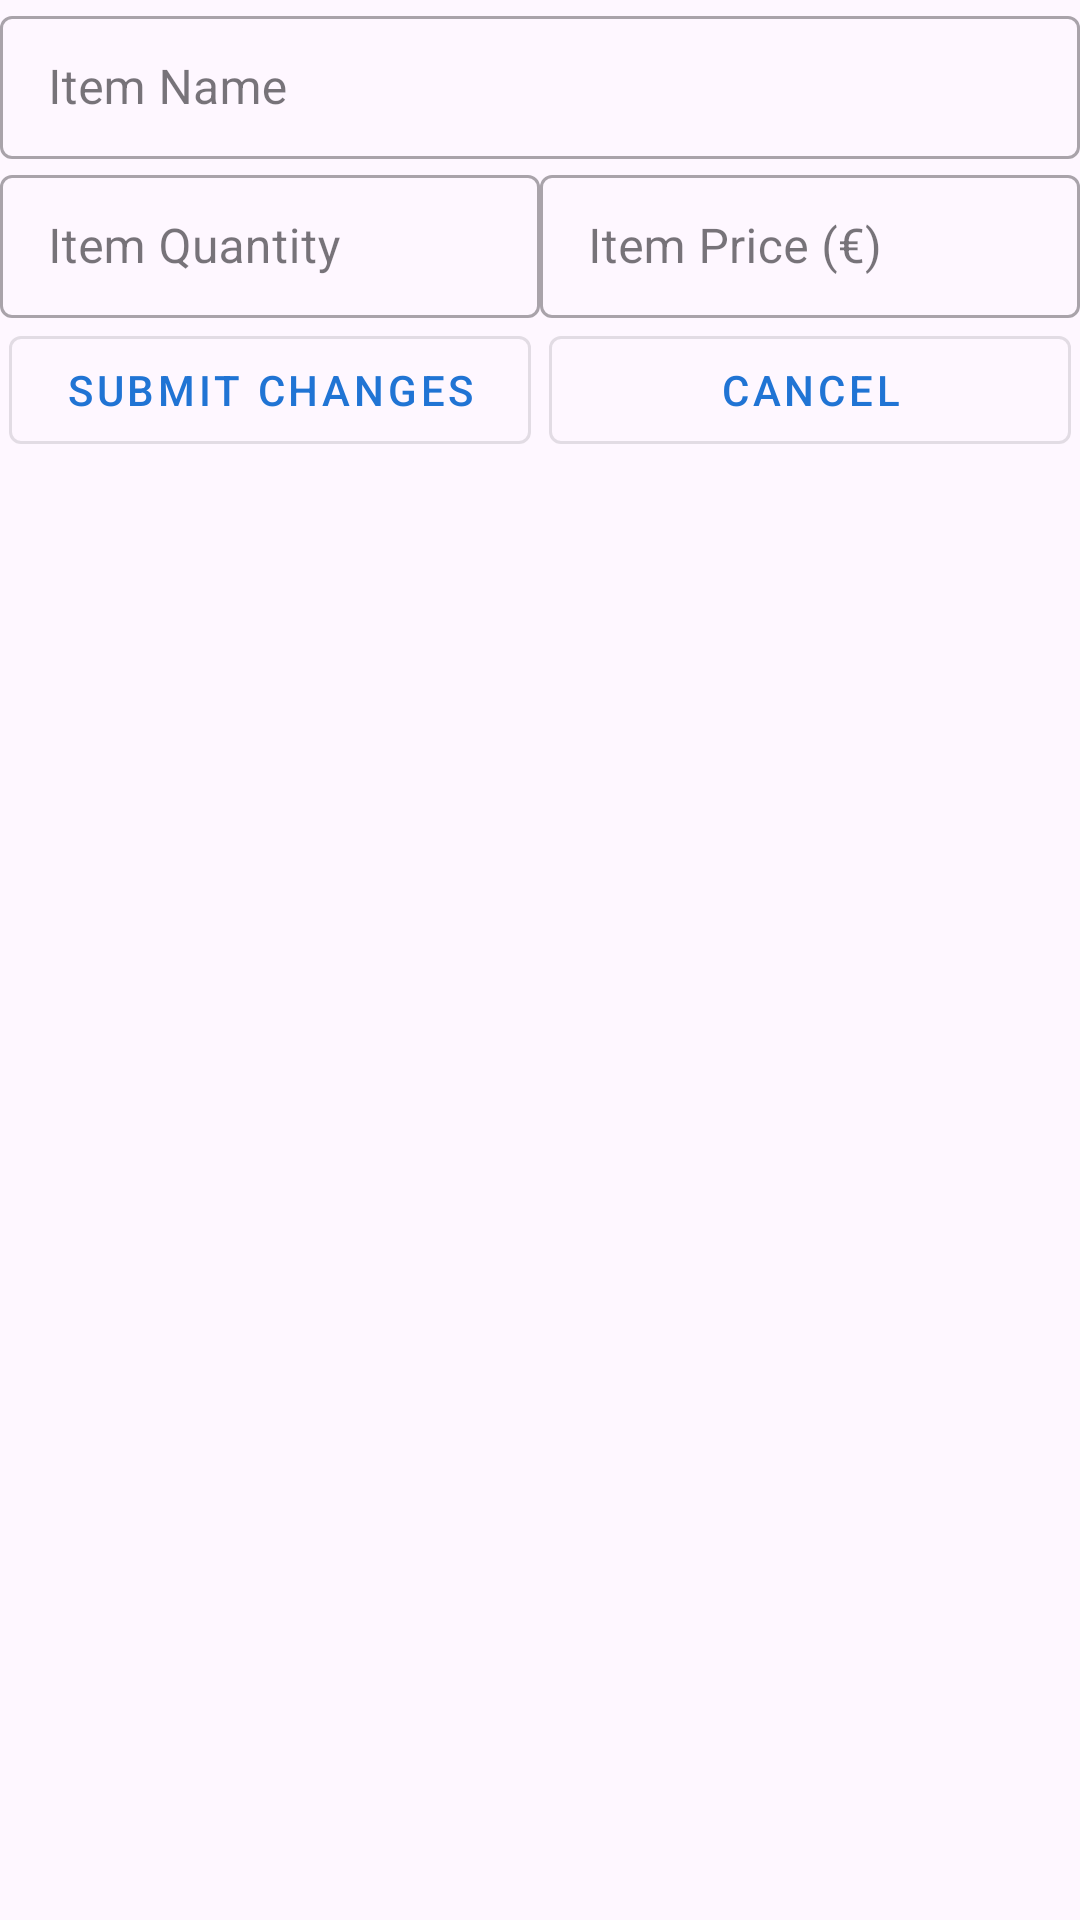

Reconstruct the res/layout file that produces this screen, plus the resources it refers to.
<!-- AndroidManifest.xml: application theme Theme.HyperioPracticalTest -->
<!-- res/layout/edit_item_dialog.xml -->
<?xml version="1.0" encoding="utf-8"?>
<LinearLayout xmlns:android="http://schemas.android.com/apk/res/android"
    android:layout_width="350dp"
    android:layout_height="wrap_content"
    android:orientation="vertical">

    <com.google.android.material.textfield.TextInputLayout
        android:id="@+id/etItemName_dialog"
        style="@style/Widget.MaterialComponents.TextInputLayout.OutlinedBox.Dense"
        android:layout_width="match_parent"
        android:layout_height="wrap_content"
        android:hint="Item Name">

        <com.google.android.material.textfield.TextInputEditText
            android:layout_width="match_parent"
            android:layout_height="wrap_content" />

    </com.google.android.material.textfield.TextInputLayout>

    <LinearLayout
        android:layout_width="match_parent"
        android:layout_height="wrap_content"
        android:orientation="horizontal">

        <com.google.android.material.textfield.TextInputLayout
            android:id="@+id/etItemQuantity_dialog"
            style="@style/Widget.MaterialComponents.TextInputLayout.OutlinedBox.Dense"
            android:layout_width="match_parent"
            android:layout_height="wrap_content"
            android:layout_weight="1"
            android:hint="Item Quantity">

            <com.google.android.material.textfield.TextInputEditText
                android:layout_width="match_parent"
                android:layout_height="wrap_content"
                android:inputType="number" />

        </com.google.android.material.textfield.TextInputLayout>

        <com.google.android.material.textfield.TextInputLayout
            android:id="@+id/etItemPrice_dialog"
            style="@style/Widget.MaterialComponents.TextInputLayout.OutlinedBox.Dense"
            android:layout_width="match_parent"
            android:layout_height="wrap_content"
            android:layout_weight="1"
            android:hint="Item Price (€)">

            <com.google.android.material.textfield.TextInputEditText
                android:layout_width="match_parent"
                android:layout_height="wrap_content"
                android:inputType="number|numberDecimal" />

        </com.google.android.material.textfield.TextInputLayout>
    </LinearLayout>

    <TextView
        android:id="@+id/tvTotalValue_dialog"
        android:layout_width="wrap_content"
        android:layout_height="wrap_content"
        android:layout_weight="1"
        android:text="Total Value: €0" />

    <LinearLayout
        android:layout_width="match_parent"
        android:layout_height="match_parent"
        android:orientation="horizontal">

        <com.google.android.material.button.MaterialButton
            android:id="@+id/btSubmitChanges"
            style="@style/Widget.MaterialComponents.Button.OutlinedButton"
            android:layout_width="match_parent"
            android:layout_height="wrap_content"
            android:layout_gravity="center_horizontal"
            android:layout_weight="1"
            android:layout_margin="3dp"
            android:text="@string/editItem" />


        <com.google.android.material.button.MaterialButton
            android:id="@+id/btCancel"
            style="@style/Widget.MaterialComponents.Button.OutlinedButton"
            android:layout_width="match_parent"
            android:layout_height="wrap_content"
            android:layout_gravity="center_horizontal"
            android:layout_weight="1"
            android:layout_margin="3dp"
            android:text="@string/cancel" />


    </LinearLayout>

</LinearLayout>
<!-- resources referenced by this layout -->
<resources>
  <string name="cancel">Cancel</string>
  <string name="editItem">Submit Changes</string>
  <style name="Theme.HyperioPracticalTest" parent="Base.Theme.HyperioPracticalTest" />
  <style name="Base.Theme.HyperioPracticalTest" parent="Theme.Material3.DayNight.NoActionBar">
          
           <item name="colorPrimary">@color/colorPrimary</item>
      </style>
  <color name="colorPrimary">#2074d4</color>
</resources>
